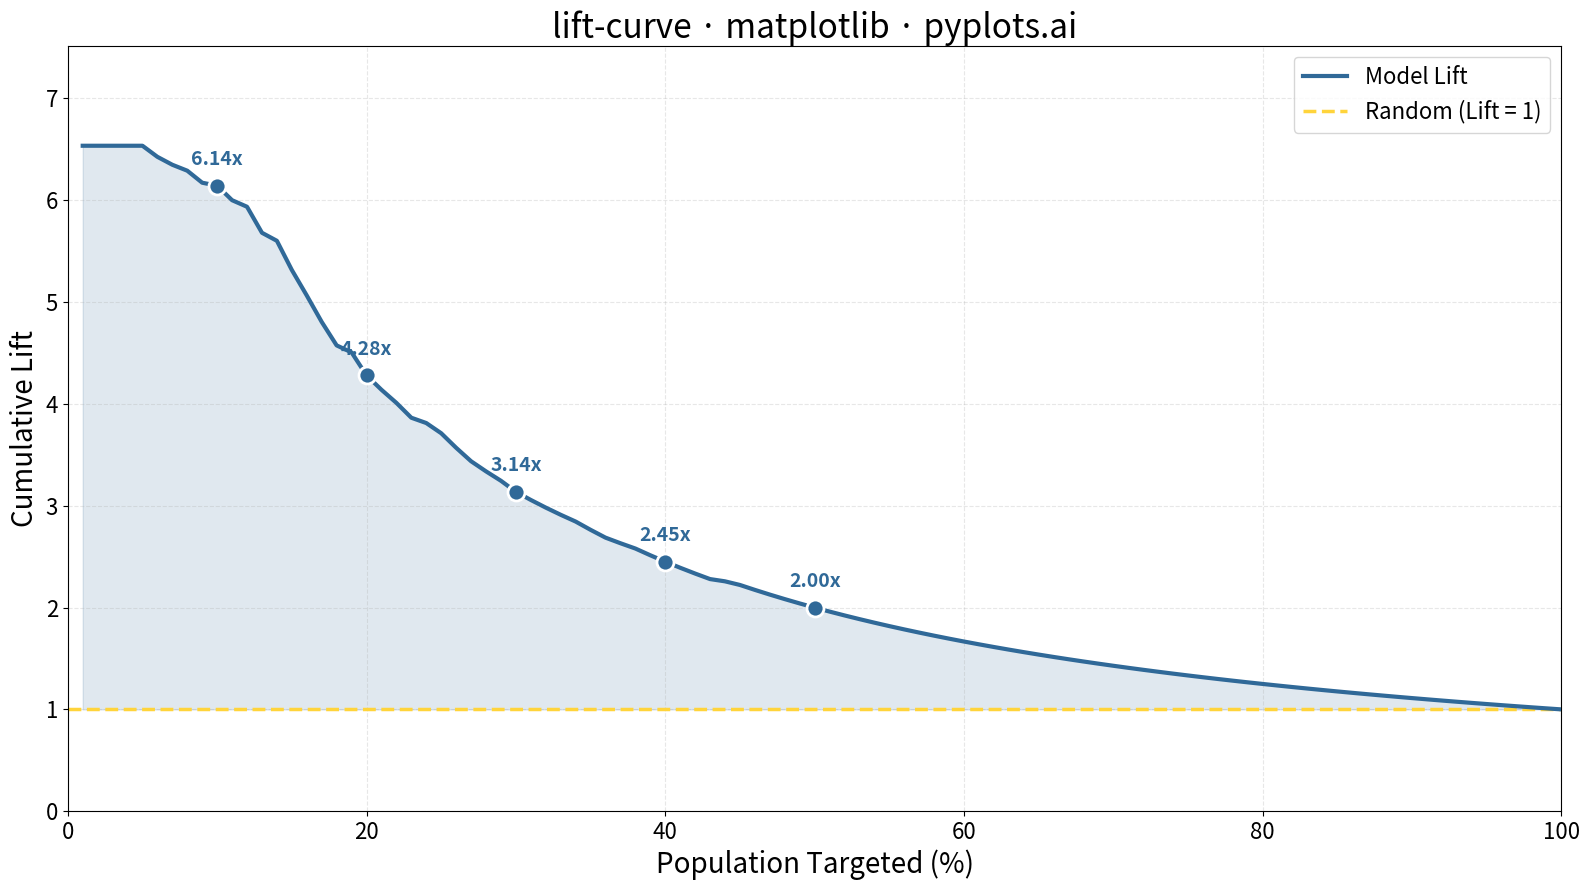

The script that saved this image:
""" pyplots.ai
lift-curve: Model Lift Chart
Library: matplotlib 3.10.8 | Python 3.13.11
Quality: 93/100 | Created: 2025-12-27
"""

import matplotlib.pyplot as plt
import numpy as np


# Data - Simulate realistic customer response model predictions
np.random.seed(42)
n_samples = 1000
base_rate = 0.15  # 15% baseline response rate

# Generate true labels with base rate
y_true = np.random.binomial(1, base_rate, n_samples)

# Generate model scores - correlated with true outcomes for realistic model
# Good responders get higher scores, non-responders get lower scores
y_score = np.where(
    y_true == 1,
    np.clip(np.random.beta(5, 2, n_samples), 0, 1),  # Responders: higher scores
    np.clip(np.random.beta(2, 5, n_samples), 0, 1),  # Non-responders: lower scores
)

# Calculate lift curve
# Sort by predicted score (descending)
sorted_indices = np.argsort(y_score)[::-1]
y_true_sorted = y_true[sorted_indices]

# Calculate cumulative response rate and lift
n_total = len(y_true)
n_positive = y_true.sum()
baseline_rate = n_positive / n_total

# Calculate cumulative lift at each percentage
percentages = np.arange(1, 101)
lift_values = []

for pct in percentages:
    n_selected = int(np.ceil(n_total * pct / 100))
    n_responders = y_true_sorted[:n_selected].sum()
    response_rate = n_responders / n_selected
    lift = response_rate / baseline_rate
    lift_values.append(lift)

lift_values = np.array(lift_values)

# Create plot
fig, ax = plt.subplots(figsize=(16, 9))

# Plot lift curve
ax.plot(percentages, lift_values, color="#306998", linewidth=3, label="Model Lift", zorder=3)

# Reference line at y=1 (random selection)
ax.axhline(y=1, color="#FFD43B", linestyle="--", linewidth=2.5, label="Random (Lift = 1)", zorder=2)

# Add markers at key deciles
decile_pcts = [10, 20, 30, 40, 50]
for pct in decile_pcts:
    idx = pct - 1
    ax.scatter(pct, lift_values[idx], color="#306998", s=150, zorder=4, edgecolors="white", linewidth=2)
    ax.annotate(
        f"{lift_values[idx]:.2f}x",
        (pct, lift_values[idx]),
        xytext=(0, 15),
        textcoords="offset points",
        ha="center",
        fontsize=14,
        fontweight="bold",
        color="#306998",
    )

# Fill area under curve for visual emphasis
ax.fill_between(percentages, 1, lift_values, where=(lift_values > 1), alpha=0.15, color="#306998", zorder=1)

# Styling
ax.set_xlabel("Population Targeted (%)", fontsize=20)
ax.set_ylabel("Cumulative Lift", fontsize=20)
ax.set_title("lift-curve · matplotlib · pyplots.ai", fontsize=24)
ax.tick_params(axis="both", labelsize=16)

# Set axis limits
ax.set_xlim(0, 100)
ax.set_ylim(0, max(lift_values) * 1.15)

# Grid
ax.grid(True, alpha=0.3, linestyle="--", zorder=0)

# Legend
ax.legend(fontsize=16, loc="upper right")

plt.tight_layout()
plt.savefig("plot.png", dpi=300, bbox_inches="tight")
